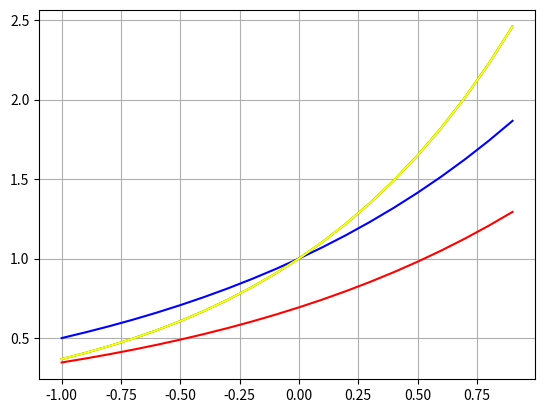

Source code (Python):
"""
d/dx e^x = e^x
"""
import numpy as np
import matplotlib.pyplot as plt


def exp_f(x):
    base = 2
    return np.power(base, x)


def numerical_diff(f, x):
    h = 1e-2  # 0.001
    return (f(x + h) - f(x - h)) / (2 * h)  # mean-value theorem (to minimize error)


def draw_2(x_values):
    exp_values = exp_f(x_values)
    diff_values = numerical_diff(exp_f, x_values)

    plt.plot(x_values, exp_values, color="blue")
    plt.plot(x_values, diff_values, color="red")


def draw_e(x_values):
    # an approximation of Napier's constant
    plt.plot(x_values, np.power(2.718, x_values), color="green")
    plt.plot(x_values, numerical_diff(lambda x: np.power(2.718, x), x_values), color="yellow")


if __name__ == '__main__':
    xs = np.arange(-1, 1, 0.1)
    draw_2(xs)
    draw_e(xs)

    plt.grid()
    plt.show()
